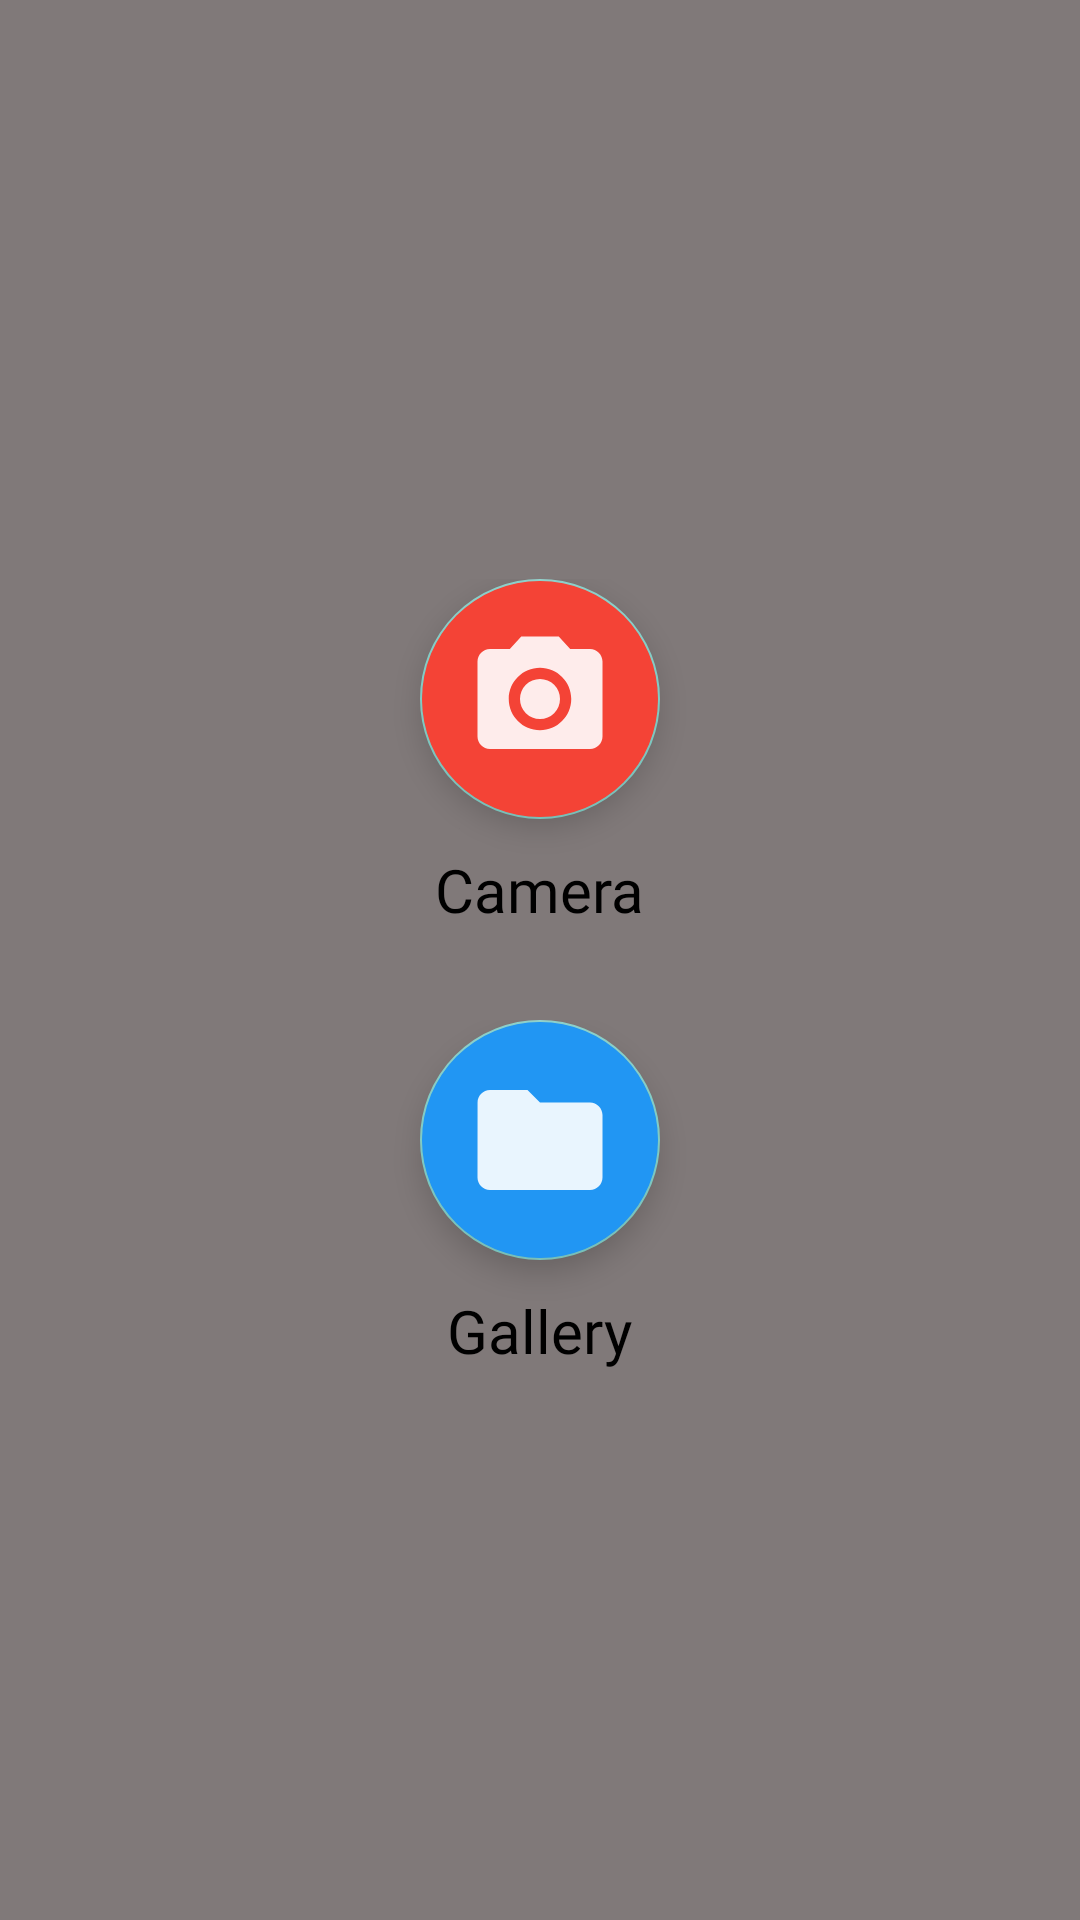

Android layout source for this screen:
<!-- AndroidManifest.xml: application theme Theme.Design.NoActionBar -->
<!-- res/layout/image_choice.xml -->
<?xml version="1.0" encoding="utf-8"?>
<LinearLayout xmlns:android="http://schemas.android.com/apk/res/android"
    android:layout_width="match_parent"
    android:layout_height="match_parent"
    xmlns:app="http://schemas.android.com/apk/res-auto"
    android:orientation="vertical"
    android:background="#807979"
    android:gravity="center">

    <LinearLayout
        android:layout_width="match_parent"
        android:layout_height="wrap_content"
        android:orientation="vertical"
        android:layout_marginTop="20dp"
        android:gravity="center">

        <com.google.android.material.floatingactionbutton.FloatingActionButton
            android:layout_width="wrap_content"
            android:backgroundTint="#F44336"
            android:layout_height="wrap_content"
            android:scaleType="fitXY"
            app:fabCustomSize="80dp"
            app:maxImageSize="50dp"
            android:id="@+id/camera"
            app:fabSize="auto"
            android:src="@drawable/ic_baseline_photo_camera_24"/>
        <TextView
            android:layout_width="wrap_content"
            android:layout_height="wrap_content"
            android:text="Camera"
            android:fontFamily="@font/huglove"
            android:textColor="@color/black"
            android:layout_margin="10dp"
            android:textSize="20sp"/>

    </LinearLayout>

    <LinearLayout
        android:layout_width="match_parent"
        android:layout_height="wrap_content"
        android:orientation="vertical"
        android:gravity="center"
        android:layout_marginTop="20dp">

        <com.google.android.material.floatingactionbutton.FloatingActionButton
            android:layout_width="wrap_content"
            android:backgroundTint="#2196F3"
            android:layout_height="wrap_content"
            android:scaleType="fitXY"
            app:fabCustomSize="80dp"
            app:maxImageSize="50dp"
            android:id="@+id/gallery"
            app:fabSize="auto"
            android:src="@drawable/ic_baseline_folder_24"/>
        <TextView
            android:layout_width="wrap_content"
            android:layout_height="wrap_content"
            android:text="Gallery"
            android:fontFamily="@font/huglove"
            android:textColor="@color/black"
            android:layout_margin="10dp"
            android:textSize="20sp"/>

    </LinearLayout>



</LinearLayout>
<!-- resources referenced by this layout -->
<resources>
  <color name="black">#FF000000</color>
  <!-- drawable ic_baseline_folder_24 (drawable) -->
  <vector android:alpha="0.9" android:height="24dp" android:tint="#FFFFFF"
      android:viewportHeight="24" android:viewportWidth="24"
      android:width="24dp" xmlns:android="http://schemas.android.com/apk/res/android">
      <path android:fillColor="@android:color/white" android:pathData="M10,4H4c-1.1,0 -1.99,0.9 -1.99,2L2,18c0,1.1 0.9,2 2,2h16c1.1,0 2,-0.9 2,-2V8c0,-1.1 -0.9,-2 -2,-2h-8l-2,-2z"/>
  </vector>
  <!-- drawable ic_baseline_photo_camera_24 (drawable) -->
  <vector android:alpha="0.9" android:height="80dp" android:tint="#FFFFFF"
      android:viewportHeight="24" android:viewportWidth="24"
      android:width="80dp" xmlns:android="http://schemas.android.com/apk/res/android">
      <path android:fillColor="@android:color/white" android:pathData="M12,12m-3.2,0a3.2,3.2 0,1 1,6.4 0a3.2,3.2 0,1 1,-6.4 0"/>
      <path android:fillColor="@android:color/white" android:pathData="M9,2L7.17,4L4,4c-1.1,0 -2,0.9 -2,2v12c0,1.1 0.9,2 2,2h16c1.1,0 2,-0.9 2,-2L22,6c0,-1.1 -0.9,-2 -2,-2h-3.17L15,2L9,2zM12,17c-2.76,0 -5,-2.24 -5,-5s2.24,-5 5,-5 5,2.24 5,5 -2.24,5 -5,5z"/>
  </vector>
</resources>
